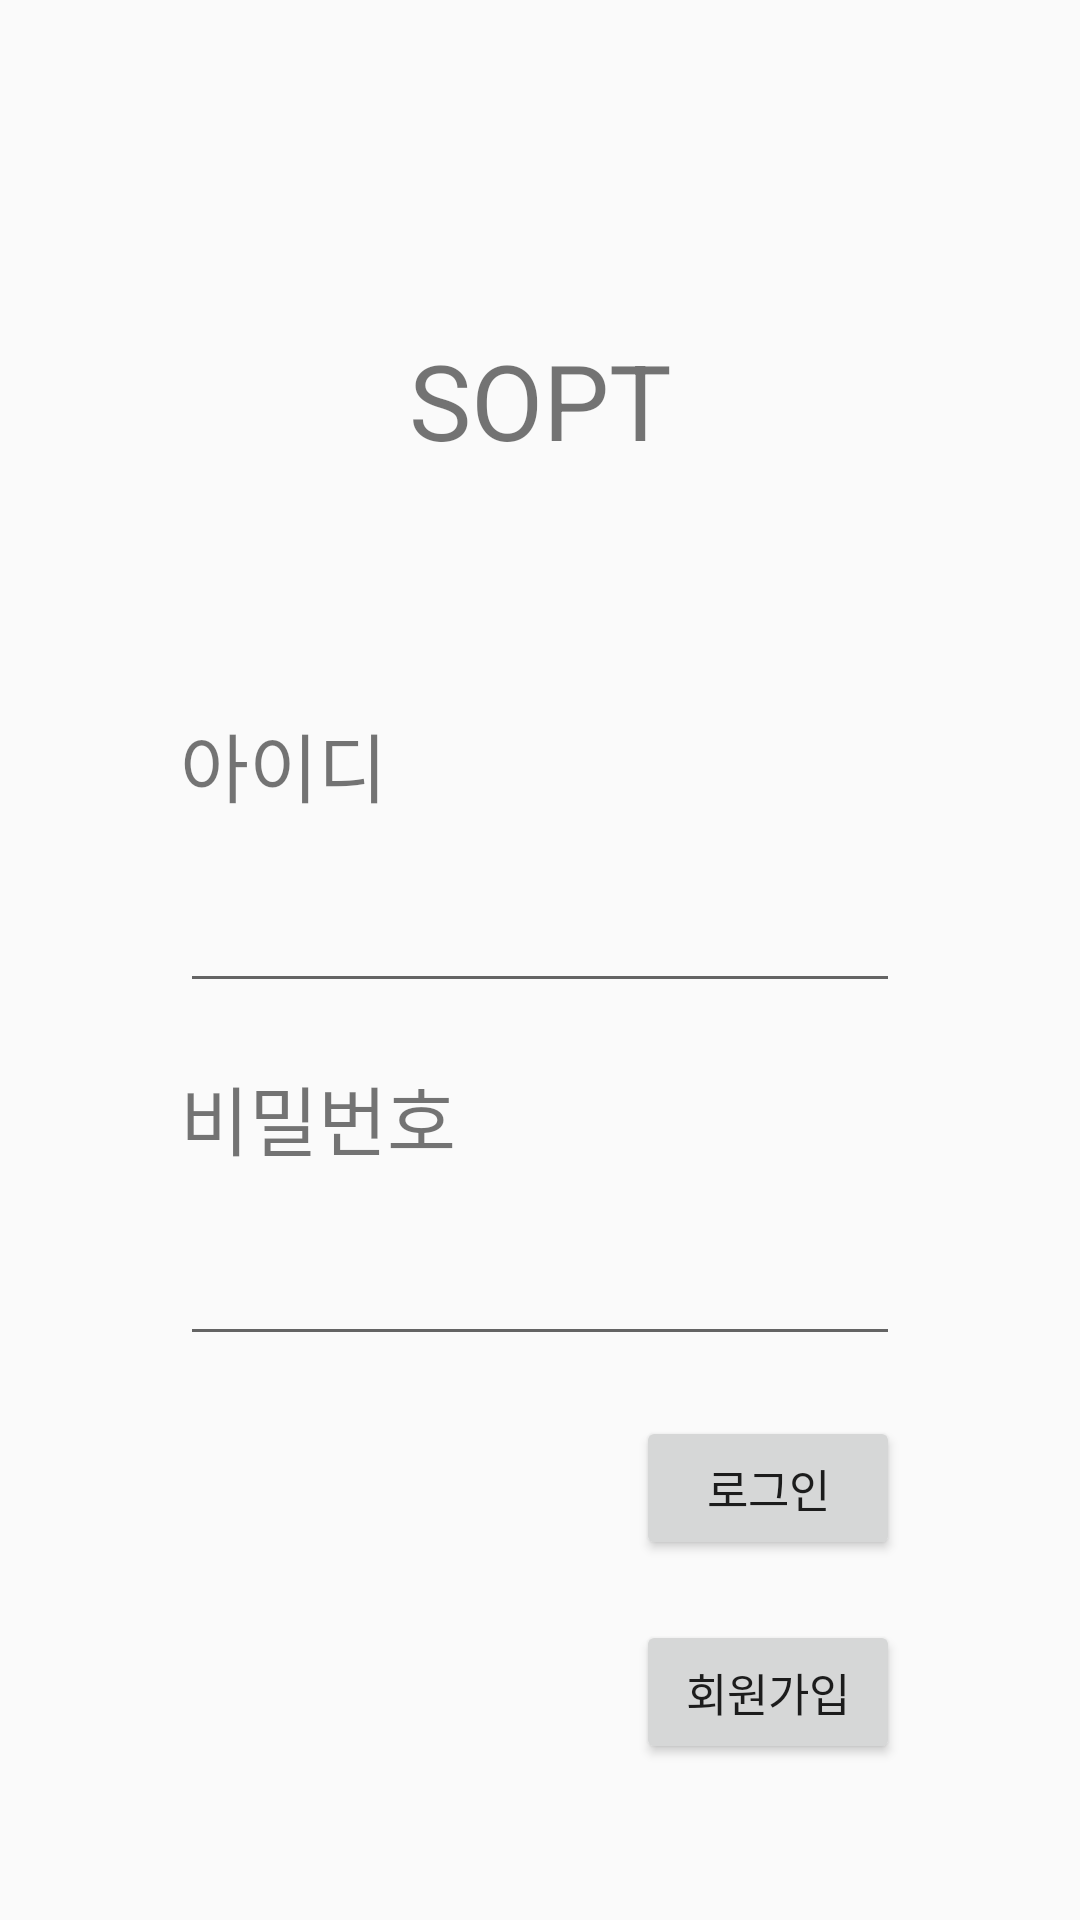

Write the Android layout XML for this screen, with the resource values it uses.
<!-- AndroidManifest.xml: application theme AppTheme -->
<!-- res/layout/activity_login.xml -->
<?xml version="1.0" encoding="utf-8"?>
<androidx.constraintlayout.widget.ConstraintLayout xmlns:android="http://schemas.android.com/apk/res/android"
    xmlns:app="http://schemas.android.com/apk/res-auto"
    xmlns:tools="http://schemas.android.com/tools"
    android:layout_width="match_parent"
    android:layout_height="match_parent"
    tools:context=".LoginActivity">

    <TextView
        android:id="@+id/sopt_txt"
        android:layout_width="wrap_content"
        android:layout_height="wrap_content"
        android:text="SOPT"
        android:layout_marginTop="110dp"
        android:textSize="35sp"
        app:layout_constraintEnd_toEndOf="parent"
        app:layout_constraintStart_toStartOf="parent"
        app:layout_constraintTop_toTopOf="parent" />

    <TextView
        android:id="@+id/login_id_txt"
        android:layout_width="wrap_content"
        android:layout_height="wrap_content"
        android:text="아이디"
        android:layout_marginTop="80dp"
        android:layout_marginStart="60dp"
        android:layout_marginLeft="60dp"
        android:textSize="25sp"
        app:layout_constraintStart_toStartOf="parent"
        app:layout_constraintTop_toBottomOf="@+id/sopt_txt" />

    <EditText
        android:id="@+id/login_id_edt"
        android:layout_width="0dp"
        android:layout_height="wrap_content"
        android:layout_marginTop="20dp"
        android:layout_marginEnd="60dp"
        android:layout_marginRight="60dp"
        app:layout_constraintEnd_toEndOf="parent"
        app:layout_constraintHorizontal_bias="0.0"
        app:layout_constraintStart_toStartOf="@+id/login_id_txt"
        app:layout_constraintTop_toBottomOf="@+id/login_id_txt" />

    <TextView
        android:id="@+id/login_pw_txt"
        android:layout_width="wrap_content"
        android:layout_height="wrap_content"
        android:layout_marginTop="20dp"
        android:text="비밀번호"
        android:textSize="25sp"
        app:layout_constraintStart_toStartOf="@+id/login_id_edt"
        app:layout_constraintTop_toBottomOf="@+id/login_id_edt" />

    <EditText
        android:id="@+id/login_pw_edt"
        android:layout_width="0dp"
        android:layout_height="wrap_content"
        android:layout_marginTop="20dp"
        android:layout_marginEnd="60dp"
        android:layout_marginRight="60dp"
        android:inputType="textPassword"
        app:layout_constraintEnd_toEndOf="parent"
        app:layout_constraintStart_toStartOf="@+id/login_pw_txt"
        app:layout_constraintTop_toBottomOf="@+id/login_pw_txt" />

    <Button
        android:id="@+id/Login_btn"
        android:layout_width="wrap_content"
        android:layout_height="wrap_content"
        android:layout_marginTop="20dp"
        android:text="로그인"
        android:textSize="15sp"
        app:layout_constraintEnd_toEndOf="@+id/login_pw_edt"
        app:layout_constraintTop_toBottomOf="@+id/login_pw_edt" />

    <Button
        android:id="@+id/SignUp_btn"
        android:layout_width="wrap_content"
        android:layout_height="wrap_content"
        android:layout_marginTop="20dp"
        android:text="회원가입"
        android:textSize="15sp"
        app:layout_constraintEnd_toEndOf="@+id/Login_btn"
        app:layout_constraintTop_toBottomOf="@+id/Login_btn" />


</androidx.constraintlayout.widget.ConstraintLayout>
<!-- resources referenced by this layout -->
<resources>
  <style name="AppTheme" parent="Theme.AppCompat.Light.DarkActionBar">
          
          <item name="colorPrimary">#EBF164A6</item>
          <item name="colorPrimaryDark">#B9F164A6</item>
          <item name="colorAccent">@color/colorAccent</item>
      </style>
  <!-- not gathered from this repository: default colours our renderer supplied (Android Studio template values) -->
  <color name="colorAccent">#FF03DAC5</color>
</resources>
